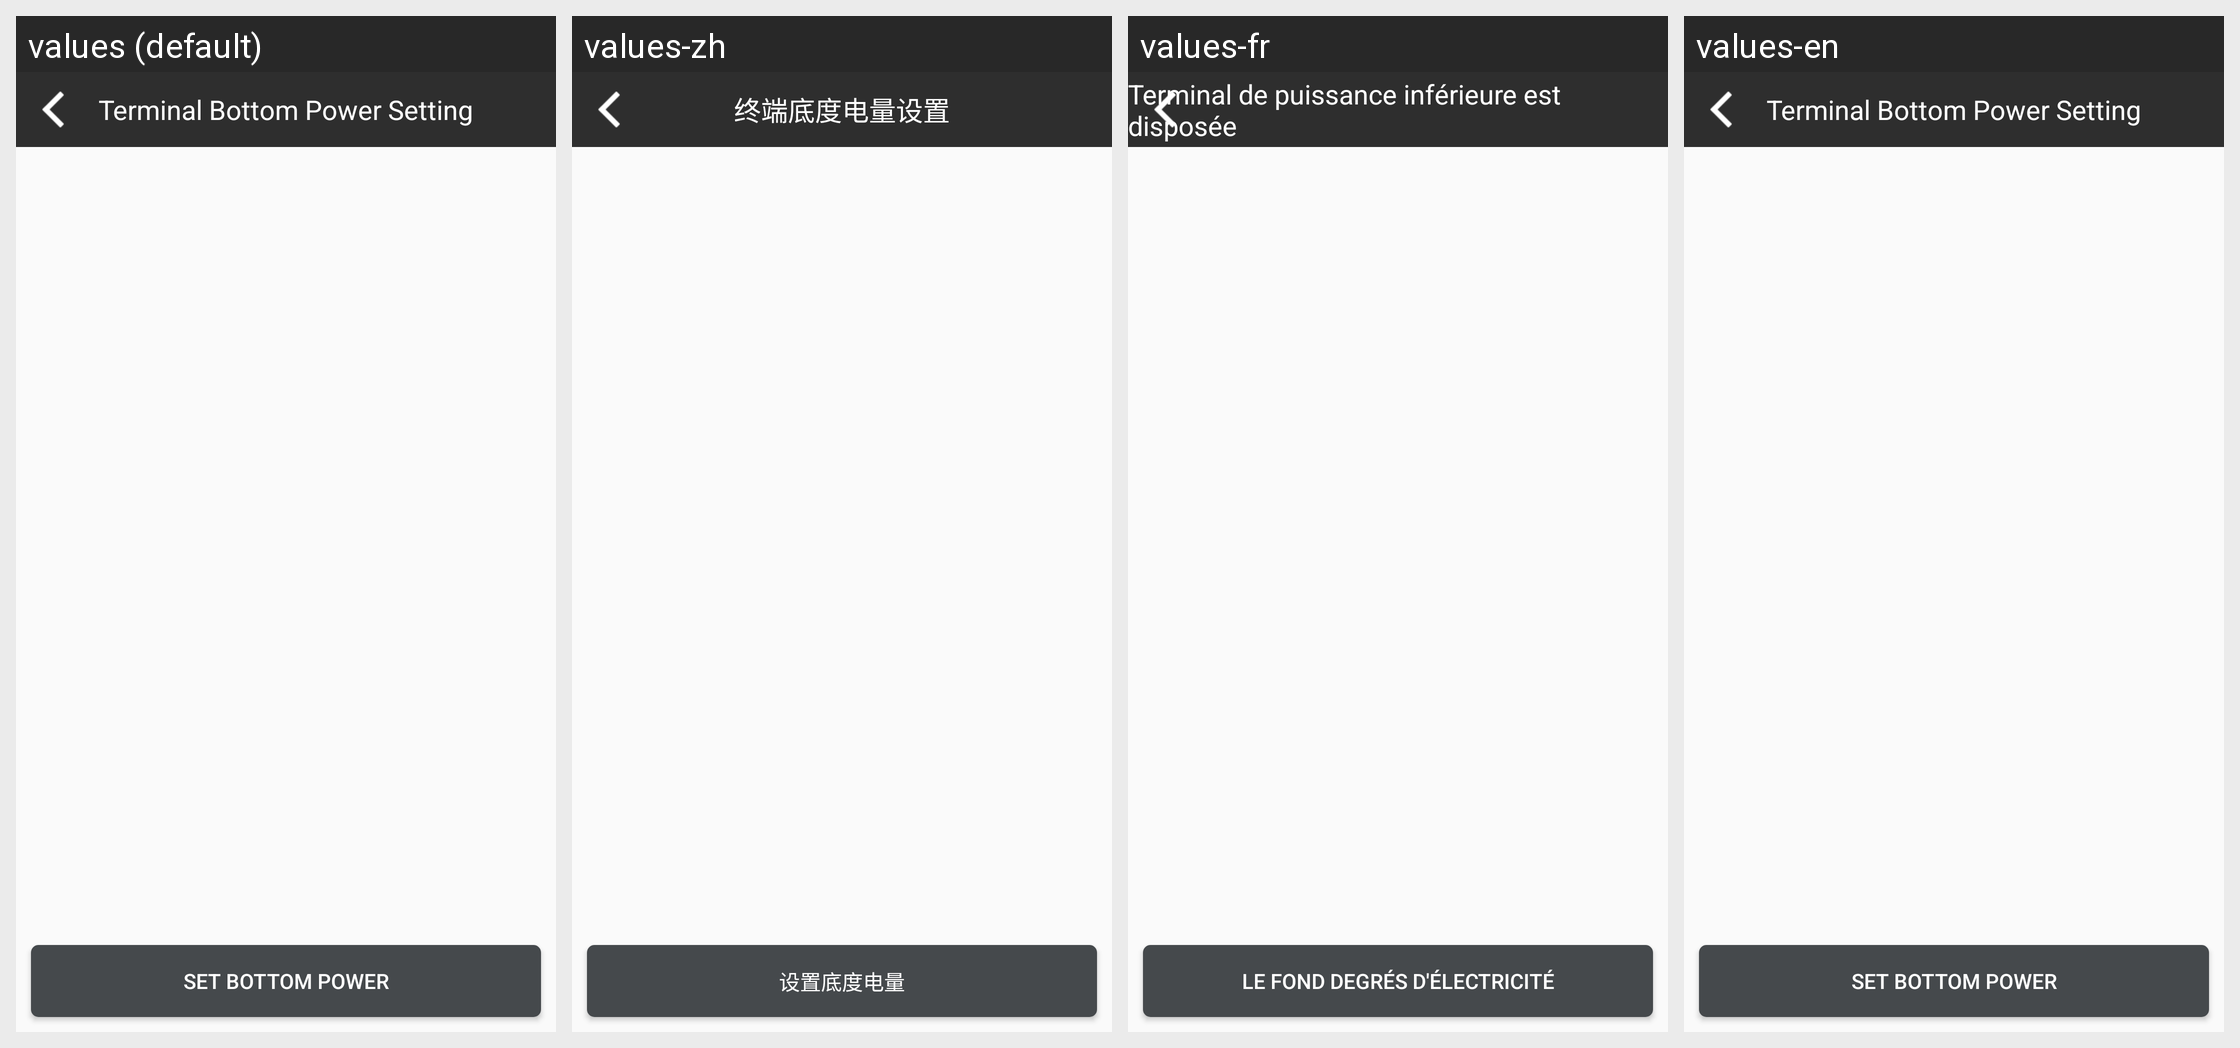

Here is an Android app screen in its default locale and in the app's own translations. Write out the translated-string differences for the strings that appear on this screen.
Android screen res/layout/activity_terminal_ele_set.xml rendered under 4 locales, left to right: values (default), values-zh, values-fr, values-en. Device: Nexus 5 (rendered at 1080×1920; each locale shown at half size, 540×960, under a caption strip naming it); theme AppTheme.
Strings drawn on this screen, with the default value and each locale's value (text and hints the layout hard-codes, and strings that could not be matched under every locale, appear in the picture but are not listed):

TerminalEleSet
  values: Terminal Bottom Power Setting
  values-zh: 终端底度电量设置
  values-fr: Terminal de puissance inférieure est disposée
  values-en: Terminal Bottom Power Setting

TerminalEle
  values: Set Bottom Power
  values-zh: 设置底度电量
  values-fr: Le fond degrés d'électricité
  values-en: Set Bottom Power
